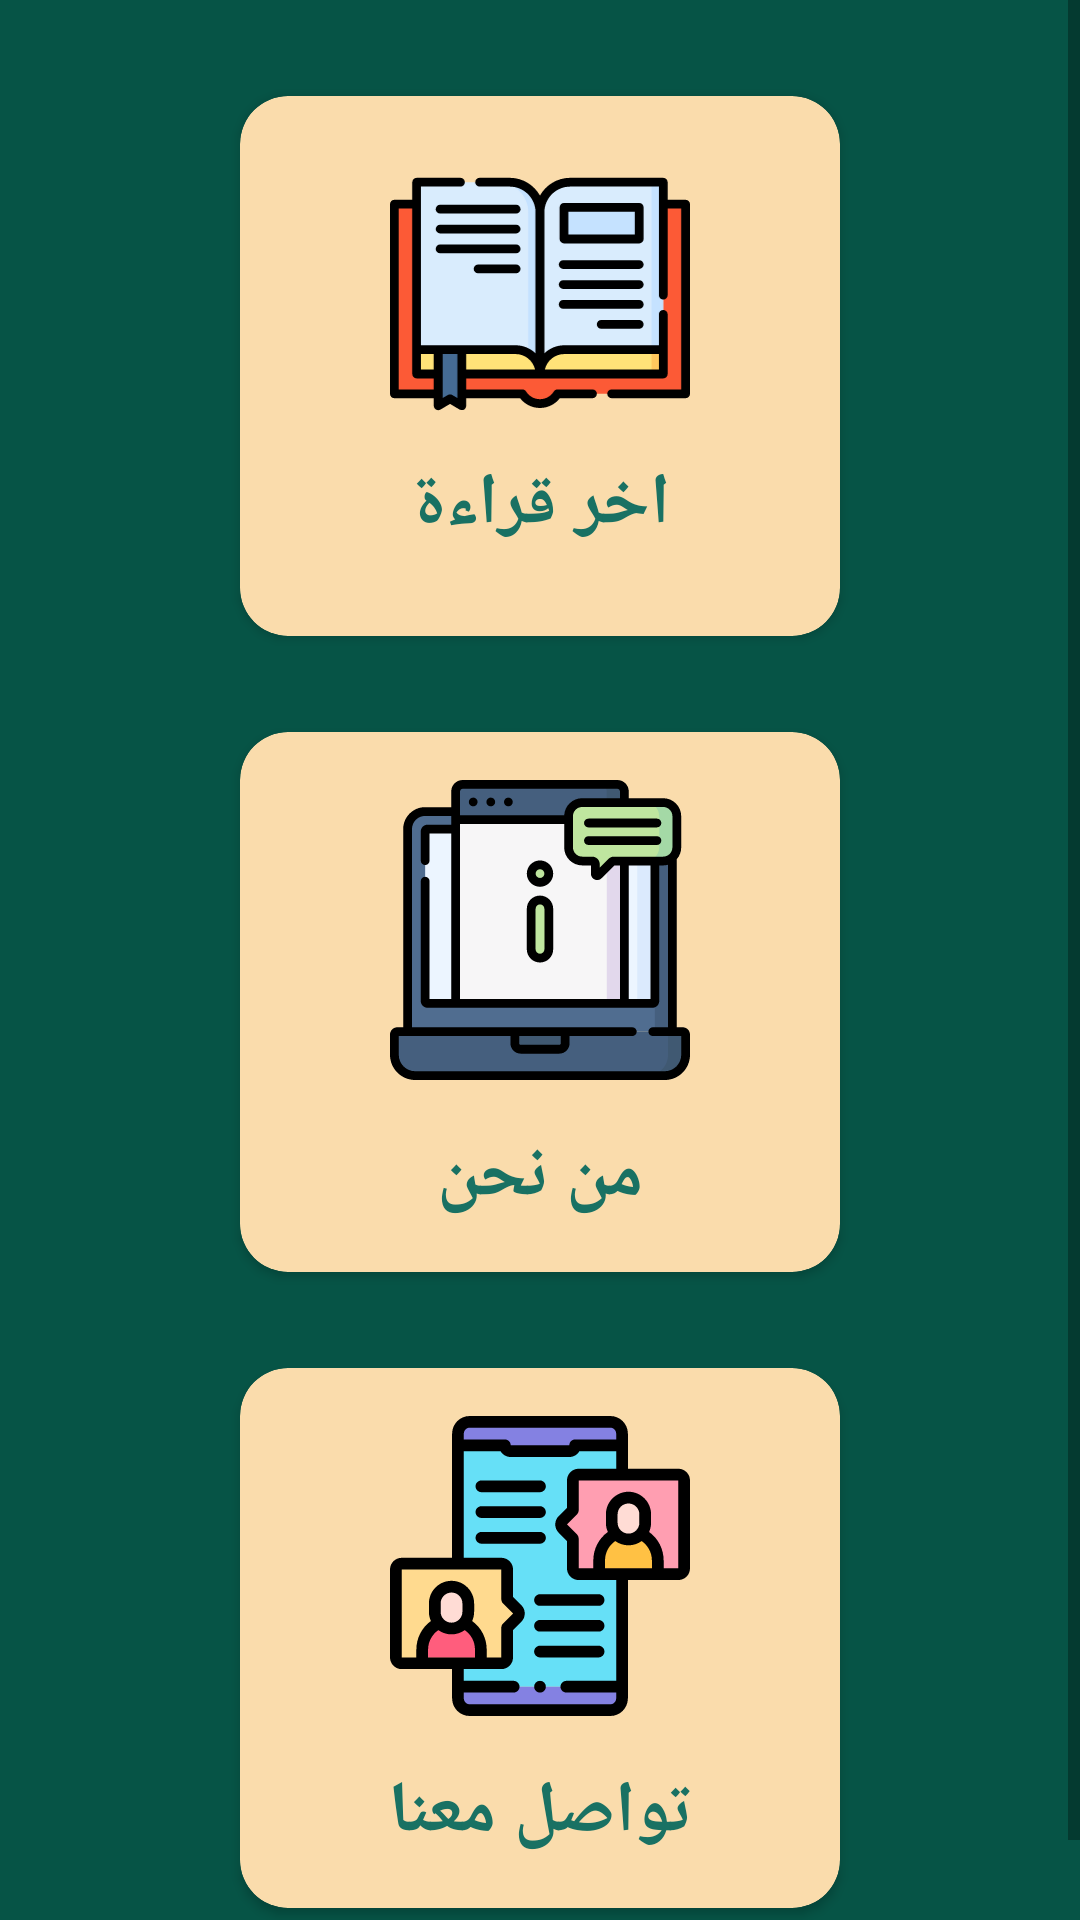

Here is an Android app screen rendered from its layout file. Give the layout XML and the strings, colors and styles it references.
<!-- AndroidManifest.xml: application theme AppTheme -->
<!-- res/layout/fragment_more.xml -->
<?xml version="1.0" encoding="utf-8"?>
<ScrollView xmlns:android="http://schemas.android.com/apk/res/android"
    xmlns:app="http://schemas.android.com/apk/res-auto"
    xmlns:tools="http://schemas.android.com/tools"
    android:layout_width="match_parent"
    tools:context=".more.MoreFragment"
    android:layout_height="match_parent">

    <androidx.constraintlayout.widget.ConstraintLayout
        android:id="@+id/moreLayout"
        android:layout_width="match_parent"
        android:layout_height="wrap_content"
        android:background="@color/colorPrimaryDark"
        android:layoutDirection="rtl"
        tools:ignore="UnusedAttribute">

        <com.google.android.material.card.MaterialCardView
            android:id="@+id/cvLastRead"
            android:layout_width="200dp"
            android:layout_height="180dp"
            android:layout_marginTop="32dp"
            android:layout_marginBottom="16dp"
            app:cardBackgroundColor="@color/colorAccent"
            app:cardCornerRadius="@dimen/card_corner_radius_16"
            app:cardElevation="@dimen/cardview_default_elevation"
            app:layout_constraintBottom_toTopOf="@+id/cvAboutUs"
            app:layout_constraintEnd_toEndOf="parent"
            app:layout_constraintHorizontal_bias="0.5"
            app:layout_constraintStart_toStartOf="parent"
            app:layout_constraintTop_toTopOf="parent"
            app:layout_constraintVertical_chainStyle="spread">

            <androidx.constraintlayout.widget.ConstraintLayout
                android:layout_width="match_parent"
                android:layout_height="match_parent">

                <ImageView
                    android:id="@+id/imageView3"
                    android:layout_width="100dp"
                    android:layout_height="100dp"
                    android:layout_gravity="center"
                    android:layout_marginTop="16dp"
                    android:src="@drawable/ic_bookmark2"
                    app:layout_constraintEnd_toEndOf="parent"
                    app:layout_constraintStart_toStartOf="parent"
                    app:layout_constraintTop_toTopOf="parent" />

                <TextView
                    android:id="@+id/tvLastRead"
                    android:layout_width="0dp"
                    android:layout_height="wrap_content"
                    android:layout_marginTop="8dp"
                    android:layout_marginBottom="32dp"
                    android:fontFamily="@font/janna_bold"
                    android:gravity="center"
                    android:text="@string/last_read"
                    android:textColor="@color/colorPrimary"
                    android:textSize="@dimen/text_size_24"
                    android:textStyle="bold"
                    app:layout_constraintBottom_toBottomOf="parent"
                    app:layout_constraintEnd_toEndOf="parent"
                    app:layout_constraintStart_toStartOf="parent"
                    app:layout_constraintTop_toBottomOf="@+id/imageView3" />
            </androidx.constraintlayout.widget.ConstraintLayout>


        </com.google.android.material.card.MaterialCardView>

        <com.google.android.material.card.MaterialCardView
            android:id="@+id/cvAboutUs"
            android:layout_width="200dp"
            android:layout_height="180dp"
            android:layout_marginTop="16dp"
            android:layout_marginBottom="16dp"
            app:cardBackgroundColor="@color/colorAccent"
            app:cardCornerRadius="@dimen/card_corner_radius_16"
            app:cardElevation="@dimen/cardview_default_elevation"
            app:layout_constraintBottom_toTopOf="@+id/cvContactUs"
            app:layout_constraintEnd_toEndOf="parent"
            app:layout_constraintHorizontal_bias="0.5"
            app:layout_constraintStart_toStartOf="parent"
            app:layout_constraintTop_toBottomOf="@+id/cvLastRead">

            <androidx.constraintlayout.widget.ConstraintLayout
                android:id="@+id/constraintLayout"
                android:layout_width="match_parent"
                android:layout_height="match_parent"
                app:layout_constraintBottom_toTopOf="@+id/constraintLayout2"
                app:layout_constraintHorizontal_bias="0.5"
                app:layout_constraintTop_toBottomOf="@+id/cvLastRead">

                <ImageView
                    android:id="@+id/imageView2"
                    android:layout_width="wrap_content"
                    android:layout_height="wrap_content"
                    android:layout_gravity="center"
                    android:layout_marginTop="16dp"
                    android:src="@drawable/ic_information"
                    app:layout_constraintEnd_toEndOf="parent"
                    app:layout_constraintStart_toStartOf="parent"
                    app:layout_constraintTop_toTopOf="parent" />

                <TextView
                    android:layout_width="wrap_content"
                    android:layout_height="wrap_content"
                    android:layout_marginTop="8dp"
                    android:layout_marginBottom="8dp"
                    android:fontFamily="@font/cairo_regular"
                    android:text="@string/about_us"
                    android:textColor="@color/colorPrimary"
                    android:textSize="@dimen/text_size_24"
                    android:textStyle="bold"
                    app:layout_constraintBottom_toBottomOf="parent"
                    app:layout_constraintEnd_toEndOf="parent"
                    app:layout_constraintStart_toStartOf="parent"
                    app:layout_constraintTop_toBottomOf="@+id/imageView2" />
            </androidx.constraintlayout.widget.ConstraintLayout>


        </com.google.android.material.card.MaterialCardView>

        <com.google.android.material.card.MaterialCardView
            android:id="@+id/cvContactUs"
            android:layout_width="200dp"
            android:layout_height="180dp"
            android:layout_marginTop="16dp"
            android:layout_marginBottom="32dp"
            app:cardBackgroundColor="@color/colorAccent"
            app:cardCornerRadius="@dimen/card_corner_radius_16"
            app:cardElevation="@dimen/cardview_default_elevation"
            app:layout_constraintBottom_toBottomOf="parent"
            app:layout_constraintEnd_toEndOf="parent"
            app:layout_constraintHorizontal_bias="0.5"
            app:layout_constraintStart_toStartOf="parent"
            app:layout_constraintTop_toBottomOf="@+id/cvAboutUs">

            <androidx.constraintlayout.widget.ConstraintLayout
                android:id="@+id/constraintLayout2"
                android:layout_width="match_parent"
                android:layout_height="match_parent"
                app:layout_constraintBottom_toBottomOf="@+id/moreLayout"
                app:layout_constraintHorizontal_bias="0.5"
                app:layout_constraintTop_toBottomOf="@+id/constraintLayout">

                <ImageView
                    android:id="@+id/imageView4"
                    android:layout_width="100dp"
                    android:layout_height="100dp"
                    android:layout_gravity="center"
                    android:layout_marginTop="16dp"
                    android:src="@drawable/ic_contact5"
                    app:layout_constraintEnd_toEndOf="parent"
                    app:layout_constraintStart_toStartOf="parent"
                    app:layout_constraintTop_toTopOf="parent" />

                <TextView
                    android:layout_width="wrap_content"
                    android:layout_height="wrap_content"
                    android:layout_marginTop="8dp"
                    android:layout_marginBottom="8dp"
                    android:fontFamily="@font/cairo_regular"
                    android:text="@string/contact_us"
                    android:textColor="@color/colorPrimary"
                    android:textSize="@dimen/text_size_24"
                    android:textStyle="bold"
                    app:layout_constraintBottom_toBottomOf="parent"
                    app:layout_constraintEnd_toEndOf="parent"
                    app:layout_constraintStart_toStartOf="parent"
                    app:layout_constraintTop_toBottomOf="@+id/imageView4" />
            </androidx.constraintlayout.widget.ConstraintLayout>


        </com.google.android.material.card.MaterialCardView>

    </androidx.constraintlayout.widget.ConstraintLayout>
</ScrollView>
<!-- resources referenced by this layout -->
<resources>
  <color name="colorAccent">#fadcac</color>
  <color name="colorPrimary">#197163</color>
  <color name="colorPrimaryDark">#065446</color>
  <dimen name="card_corner_radius_16">16dp</dimen>
  <dimen name="text_size_24">24sp</dimen>
  <!-- drawable ic_bookmark2: vector/xml drawable (drawable, 5492 chars, omitted) -->
  <!-- drawable ic_contact5: vector/xml drawable (drawable, 7260 chars, omitted) -->
  <!-- drawable ic_information: vector/xml drawable (drawable, 6011 chars, omitted) -->
  <string name="about_us">من نحن</string>
  <string name="contact_us">تواصل معنا</string>
  <string name="last_read">اخر قراءة</string>
  <style name="AppTheme" parent="Theme.MaterialComponents.Light.NoActionBar">
          
          <item name="colorPrimary">@color/colorPrimary</item>
          <item name="colorPrimaryDark">@color/colorPrimaryDark</item>
          <item name="colorAccent">@color/colorAccent</item>
      </style>
</resources>
